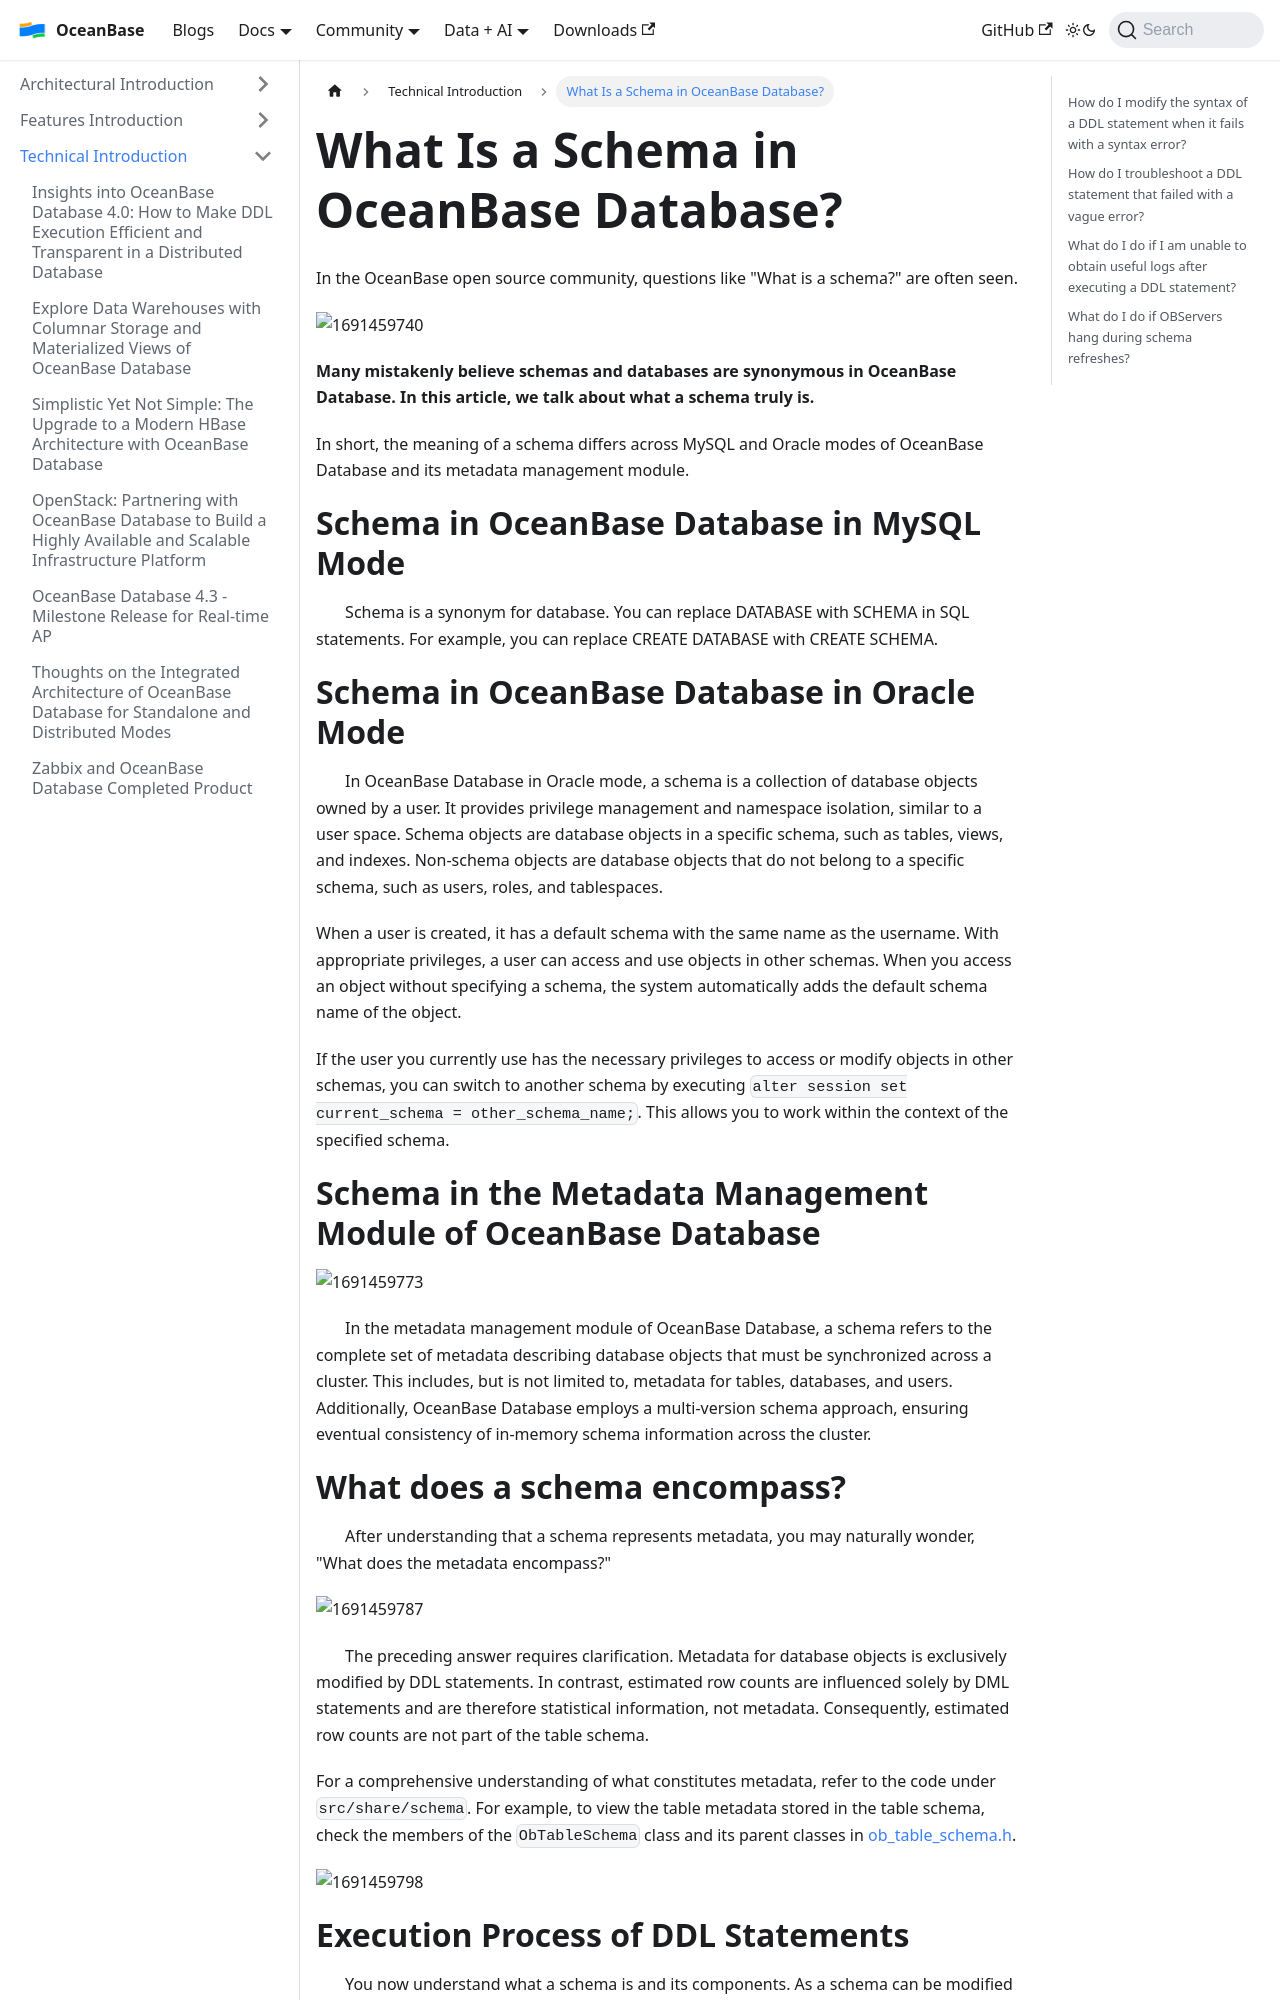

repository: oceanbase/oceanbase.github.io · page: docs/blogs/tech/ob-schema.html · generator: docusaurus

---
slug: ob-schema
title: 'What Is a Schema in OceanBase Database?'
---
# What Is a Schema in OceanBase Database?

In the OceanBase open source community, questions like "What is a schema?" are often seen.

![1691459740](https://obcommunityprod.oss-cn-shanghai.aliyuncs.com/prod/blog/2023-08/1691459740667.png)

**Many mistakenly believe schemas and databases are synonymous in OceanBase Database. In this article, we talk about what a schema truly is.**

In short, the meaning of a schema differs across MySQL and Oracle modes of OceanBase Database and its metadata management module.

Schema in OceanBase Database in MySQL Mode
=======================

       Schema is a synonym for database. You can replace DATABASE with SCHEMA in SQL statements. For example, you can replace CREATE DATABASE with CREATE SCHEMA.

Schema in OceanBase Database in Oracle Mode
========================

       In OceanBase Database in Oracle mode, a schema is a collection of database objects owned by a user. It provides privilege management and namespace isolation, similar to a user space. Schema objects are database objects in a specific schema, such as tables, views, and indexes. Non-schema objects are database objects that do not belong to a specific schema, such as users, roles, and tablespaces.

 When a user is created, it has a default schema with the same name as the username. With appropriate privileges, a user can access and use objects in other schemas. When you access an object without specifying a schema, the system automatically adds the default schema name of the object.

 If the user you currently use has the necessary privileges to access or modify objects in other schemas, you can switch to another schema by executing `alter session set current_schema = other_schema_name;`. This allows you to work within the context of the specified schema.

  

Schema in the Metadata Management Module of OceanBase Database
======================

![1691459773](https://obcommunityprod.oss-cn-shanghai.aliyuncs.com/prod/blog/2023-08/1691459773537.png)

       In the metadata management module of OceanBase Database, a schema refers to the complete set of metadata describing database objects that must be synchronized across a cluster. This includes, but is not limited to, metadata for tables, databases, and users. Additionally, OceanBase Database employs a multi-version schema approach, ensuring eventual consistency of in-memory schema information across the cluster.

What does a schema encompass?
============

       After understanding that a schema represents metadata, you may naturally wonder, "What does the metadata encompass?"

![1691459787](https://obcommunityprod.oss-cn-shanghai.aliyuncs.com/prod/blog/2023-08/1691459787349.png)

       The preceding answer requires clarification. Metadata for database objects is exclusively modified by DDL statements. In contrast, estimated row counts are influenced solely by DML statements and are therefore statistical information, not metadata. Consequently, estimated row counts are not part of the table schema.

 For a comprehensive understanding of what constitutes metadata, refer to the code under `src/share/schema`. For example, to view the table metadata stored in the table schema, check the members of the `ObTableSchema` class and its parent classes in [ob\_table\_schema.h](https://github.com/oceanbase/oceanbase/blob/9940650223427978ac634ff0d7423ab53c74a95e/src/share/schema/ob_table_schema.h#L821).

![1691459798](https://obcommunityprod.oss-cn-shanghai.aliyuncs.com/prod/blog/2023-08/1691459798799.png)
